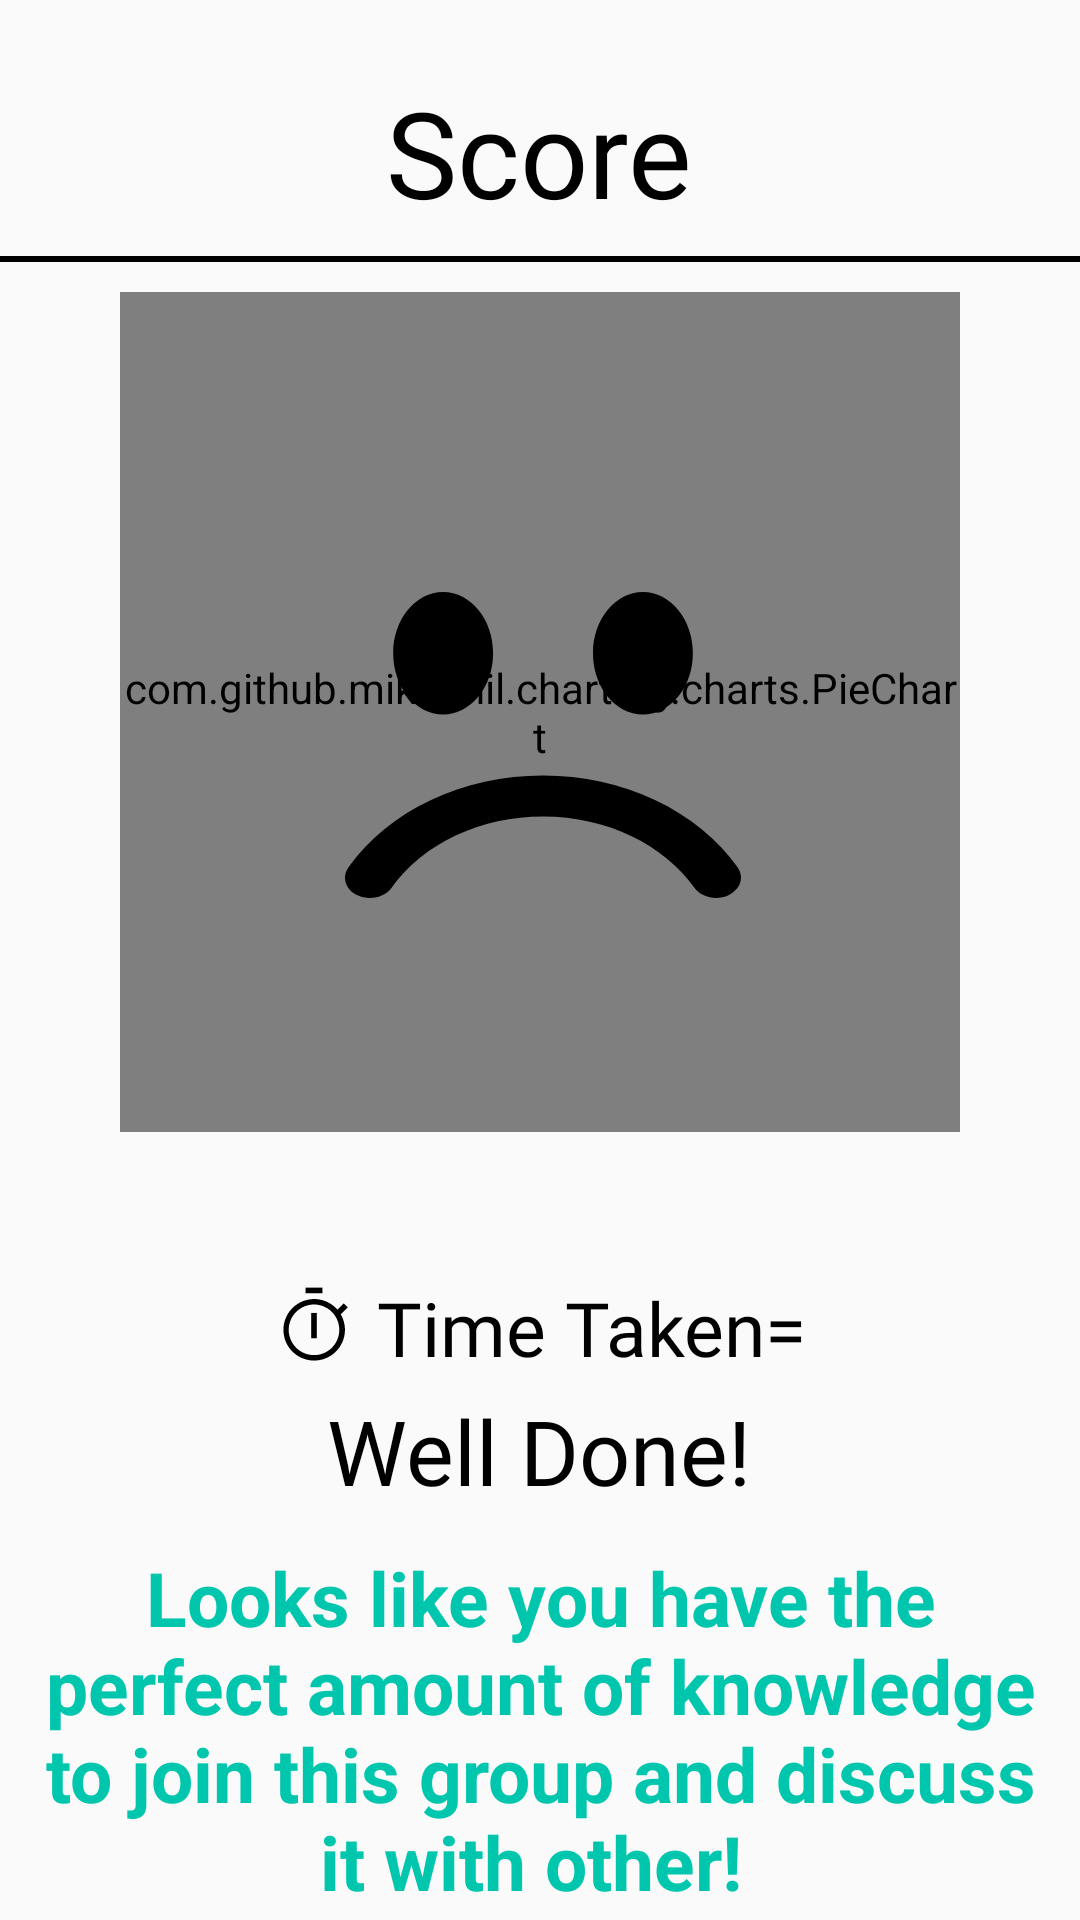

Write the Android layout XML for this screen, with the resource values it uses.
<!-- AndroidManifest.xml: application theme AppTheme -->
<!-- res/layout/activity_result.xml -->
<?xml version="1.0" encoding="utf-8"?>
<androidx.constraintlayout.widget.ConstraintLayout xmlns:android="http://schemas.android.com/apk/res/android"
    xmlns:app="http://schemas.android.com/apk/res-auto"
    xmlns:tools="http://schemas.android.com/tools"
    android:layout_width="match_parent"
    android:layout_height="match_parent"
    tools:context=".result">

    <TextView
        android:id="@+id/correct"
        android:layout_width="wrap_content"
        android:layout_height="wrap_content"
        android:layout_marginTop="4dp"
        android:fontFamily="@font/montserrat_bold"
        android:textColor="@color/black"
        android:textSize="30dp"
        app:layout_constraintEnd_toEndOf="parent"
        app:layout_constraintHorizontal_bias="0.498"
        app:layout_constraintStart_toStartOf="parent"
        app:layout_constraintTop_toBottomOf="@+id/frame" />

    <FrameLayout
        android:id="@+id/frame"
        android:layout_width="280dp"
        android:layout_height="280dp"
        android:layout_marginTop="10dp"
        app:layout_constraintEnd_toEndOf="parent"
        app:layout_constraintStart_toStartOf="parent"
        app:layout_constraintTop_toBottomOf="@+id/imageView5">

        <com.github.mikephil.charting.charts.PieChart
            android:id="@+id/piechart"
            android:layout_width="match_parent"
            android:layout_height="match_parent"
            app:layout_constraintEnd_toEndOf="parent"
            app:layout_constraintHorizontal_bias="0.496"
            app:layout_constraintStart_toStartOf="parent"
            app:layout_constraintTop_toBottomOf="@+id/imageView5" />

        <ImageView
            android:id="@+id/emoji"
            android:layout_width="wrap_content"
            android:layout_height="wrap_content"
            android:layout_marginTop="100dp"
            android:src="@drawable/ic_sad"
            android:layout_marginLeft="75dp"
            app:layout_constraintEnd_toEndOf="parent"
            app:layout_constraintHorizontal_bias="0.498"
            app:layout_constraintStart_toStartOf="parent"
            app:layout_constraintTop_toBottomOf="@+id/imageView5" />
    </FrameLayout>


    <TextView
        android:id="@+id/timetaken"
        android:layout_width="wrap_content"
        android:layout_height="wrap_content"
        android:layout_marginTop="4dp"
        android:drawableLeft="@drawable/time"
        android:drawablePadding="6dp"
        android:fontFamily="@font/montserrat_bold"
        android:text="Time Taken="
        android:textColor="@color/black"
        android:textSize="25dp"
        app:layout_constraintEnd_toEndOf="parent"
        app:layout_constraintHorizontal_bias="0.497"
        app:layout_constraintStart_toStartOf="parent"
        app:layout_constraintTop_toBottomOf="@+id/correct" />

    <TextView
        android:id="@+id/textView3"
        android:layout_width="wrap_content"
        android:layout_height="wrap_content"
        android:layout_marginTop="24dp"
        android:fontFamily="@font/montserrat_bold"
        android:gravity="center"
        android:text="Score"
        android:textColor="@color/black"
        android:textSize="40dp"
        app:layout_constraintEnd_toEndOf="parent"
        app:layout_constraintHorizontal_bias="0.498"
        app:layout_constraintStart_toStartOf="parent"
        app:layout_constraintTop_toTopOf="parent" />

    <ImageView
        android:id="@+id/imageView5"
        android:layout_width="match_parent"
        android:layout_height="2dp"
        android:layout_marginTop="8dp"
        android:background="@color/black"
        app:layout_constraintStart_toStartOf="parent"
        app:layout_constraintTop_toBottomOf="@+id/textView3"/>


    <TextView
        android:id="@+id/welldone"
        android:layout_width="wrap_content"
        android:layout_height="wrap_content"
        android:layout_marginTop="4dp"
        android:fontFamily="@font/montserrat_bold"
        android:gravity="center"
        android:text="Well Done!"
        android:textColor="@color/black"
        android:textSize="30dp"
        app:layout_constraintEnd_toEndOf="parent"
        app:layout_constraintHorizontal_bias="0.497"
        app:layout_constraintStart_toStartOf="parent"
        app:layout_constraintTop_toBottomOf="@+id/timetaken" />

    <TextView
        android:id="@+id/changingtext"
        android:layout_width="350dp"
        android:layout_height="wrap_content"
        android:layout_marginTop="12dp"
        android:gravity="center"
        android:text="Looks like you have the perfect amount of knowledge to join this group and discuss it with other! "
        android:textColor="#00C6AE"
        android:textSize="25dp"
        android:textStyle="bold"
        app:layout_constraintEnd_toEndOf="parent"
        app:layout_constraintHorizontal_bias="0.491"
        app:layout_constraintStart_toStartOf="parent"
        app:layout_constraintTop_toBottomOf="@+id/welldone" />


</androidx.constraintlayout.widget.ConstraintLayout>
<!-- resources referenced by this layout -->
<resources>
  <!-- drawable ic_sad (drawable) -->
  <vector xmlns:android="http://schemas.android.com/apk/res/android"
      android:width="132dp"
      android:height="102dp"
      android:viewportWidth="132"
      android:viewportHeight="102">
    <path
        android:pathData="M4.162,101.089C6.074,101.991 8.346,102.235 10.479,101.768C12.611,101.302 14.429,100.162 15.533,98.6C20.647,91.36 28.004,85.349 36.867,81.171C45.728,76.992 55.782,74.795 66.014,74.8C87.574,74.8 106.405,84.361 116.494,98.6C117.606,100.149 119.422,101.276 121.548,101.735C123.673,102.194 125.934,101.948 127.838,101.05C129.742,100.152 131.133,98.676 131.709,96.943C132.285,95.21 131.999,93.361 130.912,91.8C124.338,82.493 114.878,74.765 103.485,69.393C92.092,64.021 79.168,61.195 66.014,61.2C52.86,61.198 39.937,64.025 28.545,69.396C17.152,74.768 7.692,82.495 1.115,91.8C0.011,93.362 -0.288,95.218 0.284,96.96C0.855,98.702 2.25,100.187 4.162,101.089ZM49.364,20.4C49.364,31.661 41.906,40.8 32.715,40.8C23.525,40.8 16.066,31.661 16.066,20.4C16.066,9.139 23.525,0 32.715,0C41.906,0 49.364,9.139 49.364,20.4ZM115.961,20.4C115.961,31.661 108.502,40.8 99.312,40.8C90.122,40.8 82.663,31.661 82.663,20.4C82.663,9.139 90.122,0 99.312,0C108.502,0 115.961,9.139 115.961,20.4Z"
        android:fillColor="#000000"/>
  </vector>
  <!-- drawable time (drawable) -->
  <vector android:height="30dp" android:viewportHeight="100"
      android:viewportWidth="100" android:width="30dp" xmlns:android="http://schemas.android.com/apk/res/android">
      <path android:fillColor="#000000" android:pathData="M46.875,34.375H53.125V62.5H46.875V34.375Z"/>
      <path android:fillColor="#000000" android:pathData="M40.625,6.25H59.375V12.5H40.625V6.25Z"/>
      <path android:fillColor="#000000" android:pathData="M87.5,28.125L83.062,23.719L76.031,30.75C70.275,24.104 62.18,19.93 53.427,19.096C44.674,18.263 35.937,20.834 29.03,26.275C22.124,31.716 17.579,39.608 16.34,48.313C15.101,57.018 17.264,65.865 22.378,73.017C27.493,80.169 35.166,85.075 43.804,86.716C52.442,88.358 61.38,86.608 68.761,81.831C76.143,77.054 81.4,69.616 83.44,61.064C85.481,52.512 84.148,43.502 79.718,35.907L87.5,28.125ZM50,81.251C44.437,81.251 39,79.601 34.374,76.511C29.749,73.42 26.144,69.028 24.016,63.888C21.887,58.749 21.33,53.094 22.415,47.639C23.5,42.183 26.179,37.171 30.112,33.238C34.046,29.305 39.057,26.626 44.513,25.541C49.969,24.456 55.624,25.013 60.763,27.141C65.902,29.27 70.294,32.875 73.385,37.5C76.475,42.125 78.125,47.563 78.125,53.125C78.125,60.585 75.162,67.738 69.887,73.013C64.613,78.287 57.459,81.251 50,81.251V81.251Z"/>
  </vector>
  <style name="AppTheme" parent="Theme.AppCompat.Light.NoActionBar">
          
          <item name="colorPrimary">#000000</item>
          <item name="colorPrimaryDark">#000000</item>
          <item name="android:forceDarkAllowed">false</item>
      </style>
  <!-- not gathered from this repository: default colours our renderer supplied (Android Studio template values) -->
  <color name="black">#FF000000</color>
</resources>
